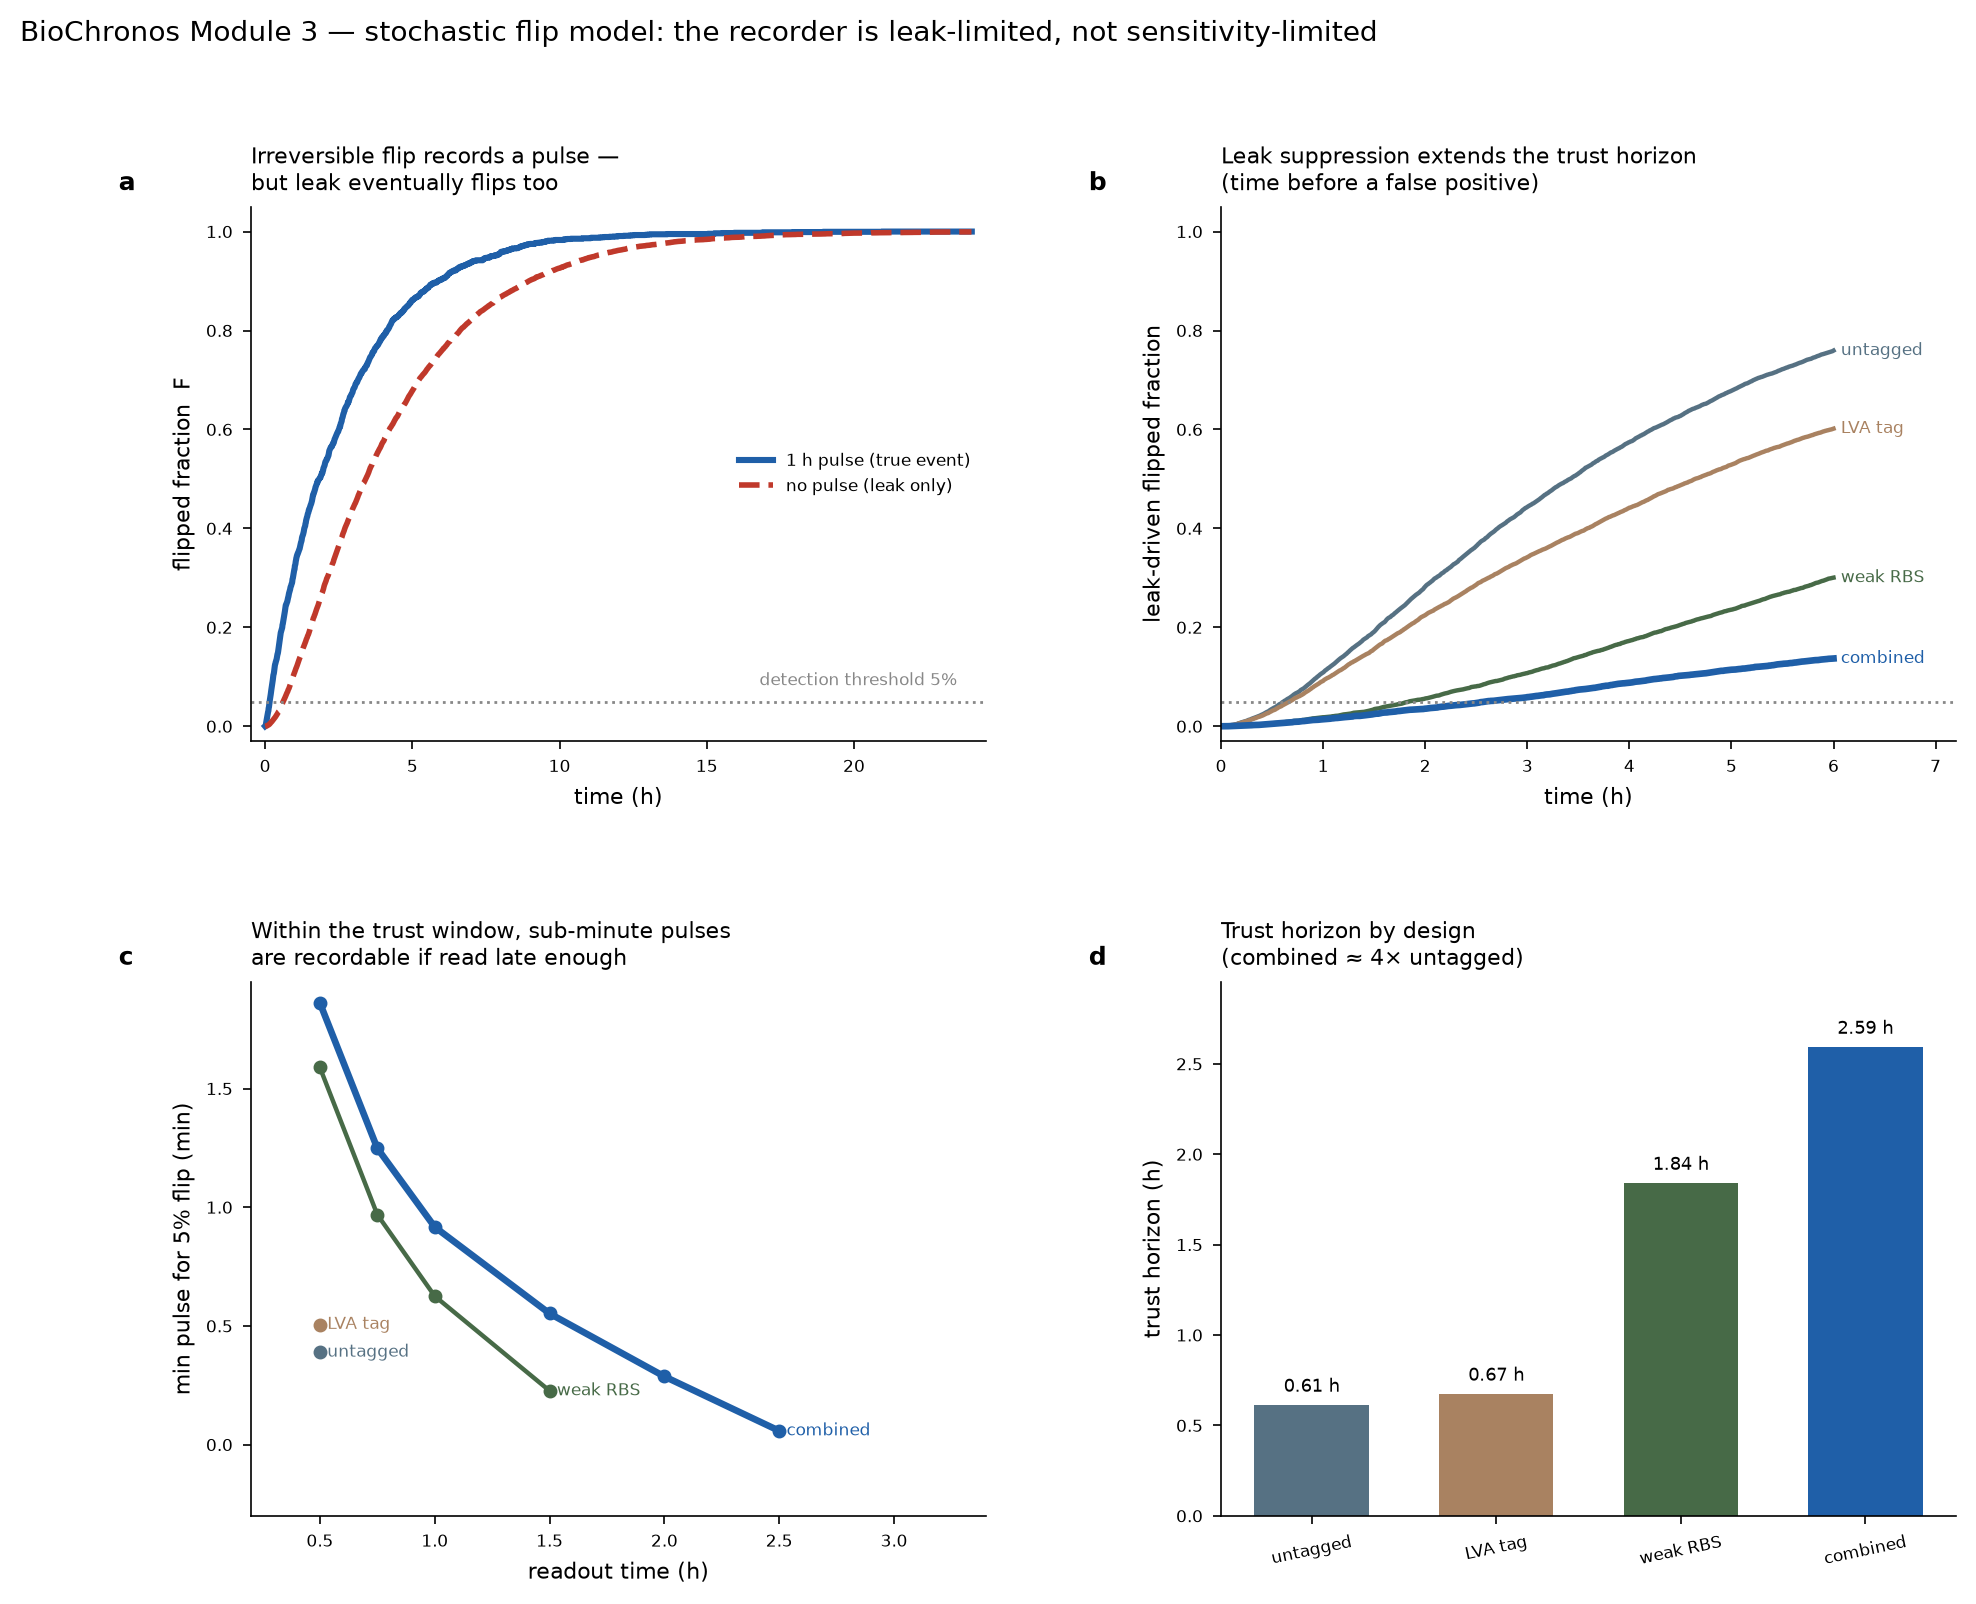

Data behind this chart, as committed beside it:
design, lva_tag, beta_leak, beta_max, gamma_total_per_h, I_leak_ss_copies, trust_horizon_h, min_pulse_at_readout0p5h_min, false_pos_frac_24h
untagged, False, 10.0, 1000, 0.3, 33.33, 0.612, 0.39, 0.9995
LVA tag, True, 10.0, 1000, 1.34, 7.46, 0.674, 0.51, 0.981
weak RBS, False, 1.0, 200.0, 0.3, 3.33, 1.84, 1.59, 0.8815
combined, True, 1.0, 200.0, 1.34, 0.75, 2.592, 1.86, 0.4695
